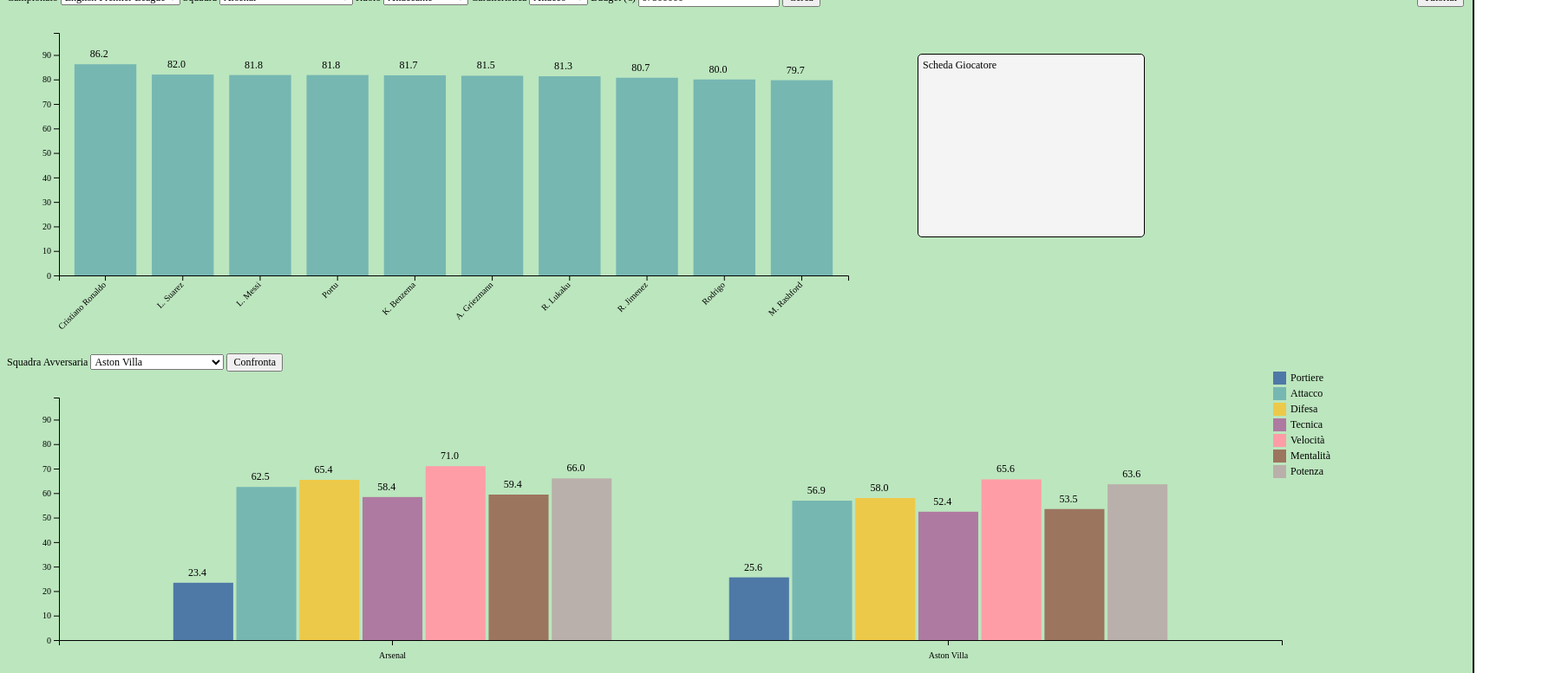
D3 v6 page, settled after 480 driven frames (8 s of simulated time); the page loaded 2 data file(s).


// ── js/fifa.js
var dataset;
var teams; 
var x;
var y;
var color;
var x0,x1,y0;

var current_team;

var groups;
var subgroups;
var legends;

var columnHeaders;
var innerColumns;

var highlightedPlayer = null;

var tutorialSelected = false;

subgroups = ["punti_portiere","punti_attacco","punti_difesa","punti_tecnica","punti_velocita","punti_mentalita","punti_potenza"]
legends = ["Portiere","Attacco","Difesa","Tecnica","Velocità","Mentalità","Potenza"]
    
columnHeaders = ["punti_portiere","punti_attacco","punti_difesa","punti_tecnica","punti_velocita","punti_mentalita","punti_potenza", "punti_portiere_pos", "punti_portiere_neg", "punti_attacco_pos", "punti_attacco_neg", "punti_difesa_pos", "punti_difesa_neg", "punti_tecnica_pos", "punti_tecnica_neg", "punti_velocita_pos", "punti_velocita_neg", "punti_mentalita_pos", "punti_mentalita_neg", "punti_potenza_pos", "punti_potenza_neg"]
innerColumns = {
      "Portiere" : ["punti_portiere","punti_portiere_pos", "punti_portiere_neg"],
      "Attacco" : ["punti_attacco","punti_attacco_pos", "punti_attacco_neg"],
      "Difesa" : ["punti_difesa","punti_difesa_pos", "punti_difesa_neg"],
      "Tecnica" : ["punti_tecnica","punti_tecnica_pos", "punti_tecnica_neg"],
      "Velocità" : ["punti_velocita","punti_velocita_pos", "punti_velocita_neg"],
      "Mentalità" : ["punti_mentalita","punti_mentalita_pos", "punti_mentalita_neg"],
      "Potenza" : ["punti_potenza","punti_potenza_pos", "punti_potenza_neg"]
}

mappings = {
  "punti_portiere" : "Portiere", 
  "punti_attacco" : "Attacco", 
  "punti_difesa" : "Difesa", 
  "punti_tecnica" : "Tecnica", 
  "punti_velocita" : "Velocità", 
  "punti_mentalita" : "Mentalità", 
  "punti_potenza" : "Potenza"
}


// set the dimensions and margins of the graph
const margin = {top: 30, right: 30, bottom: 90, left: 60},
    width = 1000 - margin.left - margin.right,
    height = 400 - margin.top - margin.bottom;

// set the dimensions and margins of the graph
const margin_2 = {top: 30, right: 30, bottom: 30, left: 60},
    width_2 = 1800 - margin_2.left - margin_2.right,
    height_2 = 340 - margin_2.top - margin_2.bottom;

// append the svg object to the body of the page
const svg_1 = d3.select("#player_div")
  .append("svg")
    .attr("width", width + margin.left + margin.right)
    .attr("height", height + margin.top + margin.bottom)
  .append("g")
    .attr("transform", `translate(${margin.left}, ${margin.top})`);

// append the svg object to the body of the page
const svg_2 = d3.select("#team_div")
  .append("svg")
    .attr("width", width_2 + margin_2.left + margin_2.right)
    .attr("height", height_2 + margin_2.top + margin_2.bottom)
    // .style("border", "2px solid rgb(30, 125, 160)")
  .append("g")
    .attr("transform",`translate(${margin_2.left},${margin_2.top})`);

d3.json("data/players.json")
	.then(function(data) {
        dataset = data;
        d3.json("data/teams.json")
      	  .then(function(data) {
              teams = data;
              main(data);
  })});

function main(data) {
    // console.log(dataset)
    updateTeams()
    updateOpponentTeams()
    players = searchPlayers(dataset)
    drawXAxis(players)
    drawYAxis(players)

    current_team = document.getElementById("squadra").value
    team_2 = document.getElementById("squadra_avversaria").value
    teams_to_compare = getFilteredTeamsToCompare(current_team, team_2)
    groups = teams_to_compare.map(d => d.club_name)
    
    colorAxis(teams_to_compare)

    drawBarChartPlayers(players)
    drawPlayerDetail()
    document.getElementById("player_button").onclick = function() {updateSearch()}
    document.getElementById("campionato").onchange = function() {updateTeams()}
    document.getElementById("team_button").onclick = function() {compareTeams()}

    drawXAxisTeam(teams_to_compare)
    drawXSubgroupAxisTeam(teams_to_compare)
    drawYAxisTeam(teams_to_compare)

    mean_team = findMeanTeam()
    drawStackedGroupedBarChartTeams(teams_to_compare)
    drawLineGraph(mean_team) 
    
    document.getElementById("tutorial_button").onclick = function() {drawTutorial()}
}

function drawBarChartPlayers(data) {
  // Bars
  svg_1.selectAll(".bar")
  .data(data)
  .enter()
  .append("rect")
    .attr("x", d => x(d.short_name))
    .attr("y", d => y(d[document.getElementById("caratteristiche").value]))
    .attr("width", x.bandwidth())
    .attr("height", d => height - y(d[document.getElementById("caratteristiche").value]))
    .attr("fill", color(document.getElementById("caratteristiche").value))
    .attr("class", "bar")
    .attr('stroke-width', 0)
    .attr("stroke", "#404040")
    .on("mouseover", function(event, d) {
      d3.select("#player_div")
          .append("div")
          .style("opacity", 0)
          .attr("class", "tooltip")
          .style("background-color", "white")
          .style("border", "solid")
          .style("border-width", "1px")
          .style("border-radius", "5px")
          .style("padding", "5px")
          .style("position", "absolute")
          .style("font-size","12px")
          .style("font-family","Verdana")
          .html(drawTooltip(d))
          .style("opacity", 1)
          
    })
    .on("mousemove", function(event, d) {
      d3.select(".tooltip").style("transform","translateY(-55%)")  
              .style("left",(event.x)/2+"px")
              .style("top",(event.y)/2-30+"px")
    })
    .on("mouseleave", function(event, d) {
      d3.select(".tooltip").remove()
    })
    .on('click', function(event, d) {
      if (highlightedPlayer == d) {
        d3.selectAll(".bar").attr("opacity",1).attr('stroke-width', 0)
        highlightedPlayer = null;
        resetSelectedBar()
        compareTeams()
      }
      else {
      d3.selectAll(".bar").attr("opacity",0.4).attr('stroke-width', 0)
      d3.select(this).attr("opacity",1).attr('stroke-width', 1.2)
      d3.select(".detail").html(drawDetail(d))
      highlightedPlayer = (d)
      compareTeams()
      }
    })

    // Labels
    svg_1.selectAll(".text")        
      .data(data)
      .enter()
      .append("text")
        .attr("class","label")
        .attr("x", (function(d) { return x(d.short_name) + x.bandwidth()/4; }  ))
        .attr("y", function(d) { return y(d[document.getElementById("caratteristiche").value]) - 20; })
        .attr("font-size","12px")
        .attr("font-family","Verdana")
        .attr("dy", "1em")
        .text(function(d) { return d[document.getElementById("caratteristiche").value].toFixed(1); });
}

function updateBarChartPlayers(data) {
  // Update the X axis
  x.domain(data.map(function(d) { return d.short_name; }))
  svg_1.select(".x_axis")
      .call(d3.axisBottom(x))
      .selectAll("text")
          .attr("transform", "translate(-10,0)rotate(-45)")
          .style("text-anchor", "end")
          .attr("font-family","Verdana")

  d3.select(".detail").html("Scheda Giocatore")

  // Create the u variable
  var u = svg_1.selectAll(".bar")
    .data(data)

  u.enter()
    .append("rect") // Add a new rect for each new elements
    .merge(u) // get the already existing elements as well
    .transition() // and apply changes to all of them
    .duration(3000)
      .attr("x", function(d) { return x(d.short_name); })
      .attr("y", function(d) { return y(d[document.getElementById("caratteristiche").value]); })
      .attr("width", x.bandwidth())
      .attr("height", function(d) { return height - y(d[document.getElementById("caratteristiche").value]); })
      .attr("fill", color(document.getElementById("caratteristiche").value))
      .attr("class", "bar")  

  // If less group in the new dataset, I delete the ones not in use anymore
  u.exit()
    .remove()

  var v = svg_1.selectAll(".label")
    .data(data)

  v.enter()
  .append("text")
  .merge(v)
  .transition() // and apply changes to all of them
  .duration(3000)
    .attr("class","label")
    .attr("x", (function(d) { return x(d.short_name) + x.bandwidth()/4; }  ))
    .attr("y", function(d) { return y(d[document.getElementById("caratteristiche").value]) - 20; })
    .attr("font-size","12px")
    .attr("font-family","Verdana")
    .attr("dy", "1em")
    .text(function(d) { return d[document.getElementById("caratteristiche").value].toFixed(1); }); 

    v.exit()
    .remove()
}

function drawPlayerDetail() {
  var detail = d3.select("#player_div")
      .append("div")
      .style("opacity", 1)
      .attr("class", "detail")
      .style("border", "solid")
      .style("border-width", "1px")
      .style("border-radius", "5px")
      .style("padding", "5px")
      .style("position", "relative")
      .style("top", "-350px")
      .style("left" , "1050px")
      .style("width", "250px")
      .style("height", "200px")
      .style("font-size","12px")
      .style("font-family","Verdana")
      .style("background-color", "#F4F4F4")
      .html("Scheda Giocatore")
      // .html(drawDetail(data[0]))
}

function drawTutorial() {
  if (tutorialSelected == false) {
    tutorialSelected = true
    transparence(true)
    var detail = d3.select("body")
        .append("div")
        .style("opacity", 1)
        .attr("class", "tutorial")
        .style("border", "solid")
        .style("border-width", "2px")
        .style("border-radius", "5px")
        .style("border-color", "#CC0000")
        .style("padding", "5px")
        .style("font-size","12px")
        .style("font-family","Verdana")
        .style("background-color", "#FAFAFA")
        .html(tutorialText())
  }
  else {
    tutorialSelected = false
    transparence(false)
    d3.select(".tutorial").remove()
  }
  
}

function drawXAxis(data) {
  x = d3.scaleBand()
  .range([ 0, width ])
  .domain(data.map(d => d.short_name))
  .padding(0.2);
svg_1.append("g")
  .attr("transform", `translate(0, ${height})`)
  .call(d3.axisBottom(x))
  .attr("class", "x_axis")
  .selectAll("text")
    .attr("transform", "translate(-10,0)rotate(-45)")
    .style("text-anchor", "end")
    .attr("font-family", "Verdana")
}

function drawYAxis(data) {
  y =  d3.scaleLinear()
  .domain([0, 99])
  .range([ height, 0]);
svg_1.append("g")
  .call(d3.axisLeft(y))
  .attr("class", "y_axis")
  .attr("font-family","Verdana")
}

function drawColorAxis(data) {
  color = d3.scaleOrdinal()
    .domain(subgroups)
    // .range(["#4e79a7","#59a14f","#9c755f","#f28e2b","#edc948","#bab0ac","#e15759"])
    .range(["#4e79a7","#76b7b2","#edc949","#af7aa1","#ff9da7","#9c755f","#bab0ab"])
}

function drawXAxisTeam(data) {
  x0 = d3.scaleBand()
  .range([ 0, width_2 - 300])
  .padding(0.2);

  x0.domain(teams_to_compare.map(function(d) { return d.club_name; }));
  
  svg_2.append("g")
    .attr("class", "x0")
    .attr("transform", `translate(0, ${height_2})`)
    .call(d3.axisBottom(x0));
    
  svg_2.select(".x0")
    .call(d3.axisBottom(x0))
    .selectAll("text")
    .attr("transform", "translate(0,5)")
    .attr("font-family", "Verdana")
}

function drawXSubgroupAxisTeam(data) {
  x1 = d3.scaleBand()
  .range([0, x0.bandwidth()])
  .padding([0.05]);

  x1.domain(legends);
}

function drawYAxisTeam(data) {
  y0 = d3.scaleLinear()
  .domain([0, 99])
  .range([height_2, 0]);    

  svg_2.append("g")
  .attr("class", "y0")
  .call(d3.axisLeft(y0))
.attr("font-family","Verdana")
}

function colorAxis(data) {
  color = d3.scaleOrdinal()
    .domain(columnHeaders)
    .range(["#4e79a7","#76b7b2","#edc949","#af7aa1","#ff9da7","#9c755f","#bab0ab","#59a14f","#e15759","#59a14f","#e15759","#59a14f","#e15759","#59a14f","#e15759","#59a14f","#e15759","#59a14f","#e15759","#59a14f","#e15759"])
}

function drawStackedGroupedBarChartTeams(data) {

  x0.domain(data.map(function(d) { return d.club_name; }));
  svg_2.select(".x0")
       .call(d3.axisBottom(x0))
       .selectAll("text")
        .attr("transform", "translate(0,5)")
        .attr("font-family", "Verdana")

  svg_2.append("g")
  .selectAll("g")
      .data(data)
    .join("g")
      .attr("class", "team_stackedBars")
      .attr("transform", d => `translate(${x0(d.club_name)}, 0)`)
    .selectAll("rect")
      .data(function(d) {return d.columnDetails; })
    .join("rect")
      .attr("width", x1.bandwidth())
      .attr("x", function(d) { 
        return x1(d.column);
         })
      .attr("y", function(d) { 
        return y0(d.yEnd); 
      })
      .attr("height", function(d) { 
        return y0(d.yBegin) - y0(d.yEnd); 
      })
      .attr("class", "team_stackedBar")
      .attr("id", function(d) {return d.team_name.replaceAll(" ","").replaceAll(".","").replaceAll(/[0-9]/g, '')})
      .style("fill", function(d) { return color(d.name); })
      
  // Labels
  svg_2.append("g")
      .selectAll("g")
      // Enter in data = loop group per group
      .data(data)
      .join("g")
        .attr("class", "team_stackedLabels")
        .attr("transform", d => `translate(${x0(d.club_name)}, 0)`)
      .selectAll("text")
      .data(function(d) { return legends.map(function(key) {
        let y = 0;
        value = 0;
        for (i in innerColumns[key]) {
          prop = innerColumns[key][i];
          if (prop.indexOf("_neg") >= 0) {
            y = y + d[prop];
            value = value - d[prop];
          }
          else {
            y = y + d[prop];
            value = value + d[prop];
          }
        }
        y = y.toFixed(1)
        value = value.toFixed(1)
          return {key: key, value: value, y: y, name: d.club_name.replaceAll(" ","").replaceAll(".","").replaceAll(/[0-9]/g, '')}; }); })
      .join("text")
        .attr("x", function(d) { return x1(d.key) + x1.bandwidth()/4;})
        .attr("y", d => y0(d.y) -20)
        .attr("class","team_stackedLabel")
        .attr("id", function(d) {return d.name.replaceAll(" ","").replaceAll(".","").replaceAll(/[0-9]/g, '')})
        .text(function(d) { return (d.value); })
        .attr("font-size","12px")
        .attr("font-family","Verdana")
        .attr("dy", "1em")
    
    // Barre totali
    svg_2.append("g")
    .selectAll("g")
    // Enter in data = loop group per group
    .data(data)
    .join("g")
      .attr("class", "team_totalBars")
      .attr("transform", d => `translate(${x0(d.club_name)}, 0)`)
    .selectAll("rect")
    .data(function(d) { return legends.map(function(key) {
      let y = 0;
      value = 0;
      for (i in innerColumns[key]) {
        prop = innerColumns[key][i];
        if (prop.indexOf("_neg") >= 0) {
          y = y + d[prop];
          value = value - d[prop];
        }
        else {
          y = y + d[prop];
          value = value + d[prop];
        }
      }
      y = y.toFixed(1)
      value = value.toFixed(1)
        return {key: key, value: value, y: y, name: d.club_name.replaceAll(" ","").replaceAll(".","").replaceAll(/[0-9]/g, '')}; }); })
      .join("rect")
        .attr("x", function(d) { return x1(d.key);})
        .attr("y", d => y0(d.y))
        .attr("class","team_totalBar")
        .attr("width", x1.bandwidth())
        .attr("height", d => height_2 - y0(d.y))
        .attr("opacity",0)
        .on("mouseover", function(event, d) {
          if(d.name == current_team.replaceAll(" ","").replaceAll(".","").replaceAll(/[0-9]/g, '')) {
            id =("#"+current_team).replaceAll(" ","").replaceAll(".","").replaceAll(/[0-9]/g, '')
            d3.selectAll(id)
                .style("opacity", 0.7)
            d3.selectAll(".avg_team_line")
                .style("opacity", 1) 
          }
        })
        .on("mouseleave", function(event, d) {
          d3.selectAll(".avg_team_line")
              .style("opacity", 0)
          id =("#"+current_team).replaceAll(" ","").replaceAll(".","").replaceAll(/[0-9]/g, '')
          d3.selectAll(id)
              .style("opacity", 1)   
        })
  
      // Legenda
      var legspacing = 18;
      var legend = svg_2.selectAll(".legend")
        .data(subgroups)
          .enter()
          .append("g")

      legend.append("rect")
        .attr("fill", color)
        .attr("width", 15)
        .attr("height", 15)
        .attr("y", function (d, i) {
            return i * legspacing - 30;
        })
        .attr("x", 1400);

      legend.append("text")
          .attr("class", "label")
          .attr("y", function (d, i) {
              return i * legspacing - 19;
          })
          .attr("x", 1420)
          .attr("text-anchor", "start")
          .attr("font-family", "Verdana")
          .attr("font-size", "12px")
          .text(function (d, i) {
              return legends[i];
          });
}

function updateStackedGroupedBarChartTeams(data) {
  x0.domain(data.map(function(d) { return d.club_name; }));
  svg_2.select(".x0")
       .call(d3.axisBottom(x0))
       .selectAll("text")
        .attr("transform", "translate(0,5)")
        .attr("font-family", "Verdana")

  var u = svg_2.selectAll(".team_stackedBars")
  .data(data)

  u.enter()
  .append("g")
  .merge(u)
    .attr("class", "team_stackedBars")
    .attr("transform", d => `translate(${x0(d.club_name)}, 0)`)
  .selectAll("rect")
  .data(function(d) { return d.columnDetails; })
  .merge(d3.selectAll(".team_stackedBar"))
    .transition() // and apply changes to all of them
    .duration(3000)
      .attr("width", x1.bandwidth())
      .attr("x", function(d) { 
        return x1(d.column);
         })
      .attr("y", function(d) { 
        return y0(d.yEnd); 
      })
      .attr("height", function(d) { 
        return y0(d.yBegin) - y0(d.yEnd); 
      })
      .attr("class", "team_stackedBar")
      .attr("id", function(d) {return d.team_name.replaceAll(" ","").replaceAll(".","").replaceAll(/[0-9]/g, '')})

      var v = svg_2.selectAll(".team_stackedLabels")
      .data(data)

      v.enter()
      .append("g")
      .merge(v)
        .attr("class", "team_stackedLabels")
        .attr("transform", d => `translate(${x0(d.club_name)}, 0)`)
      .selectAll("text")
      .data(function(d) { return legends.map(function(key) {
        let y = 0;
        value = 0;
        for (i in innerColumns[key]) {
          prop = innerColumns[key][i];
          if (prop.indexOf("_neg") >= 0) {
            y = y + d[prop];
            value = value - d[prop];
          }
          else {
            y = y + d[prop];
            value = value + d[prop];
          }
        }
        y = y.toFixed(1)
        value = value.toFixed(1)
          return {key: key, value: value, y: y, name: d.club_name.replaceAll(" ","").replaceAll(".","").replaceAll(/[0-9]/g, '')}; }); })
      .merge(d3.selectAll(".team_stackedLabel"))
      .transition() // and apply changes to all of them
      .duration(3000)
        .attr("x", function(d) { return x1(d.key) + x1.bandwidth()/4;})
        .attr("y", d => y0(d.y) -20)
        .attr("class","team_stackedLabel")
        .attr("id", function(d) {return d.name.replaceAll(" ","").replaceAll(".","").replaceAll(/[0-9]/g, '')})
        .text(function(d) { return (d.value); })
        .attr("font-size","12px")
        .attr("font-family","Verdana")
        .attr("dy", "1em")

        var z = svg_2.selectAll(".team_totalBars")
        .data(data)
      
        z.enter()
        .append("g")
        .merge(z)
          .attr("class", "team_totalBars")
          .attr("transform", d => `translate(${x0(d.club_name)}, 0)`)
        .selectAll("rect")
        .data(function(d) { return legends.map(function(key) {
          let y = 0;
          value = 0;
          for (i in innerColumns[key]) {
            prop = innerColumns[key][i];
            if (prop.indexOf("_neg") >= 0) {
              y = y + d[prop];
              value = value - d[prop];
            }
            else {
              y = y + d[prop];
              value = value + d[prop];
            }
          }
          y = y.toFixed(1)
          value = value.toFixed(1)
            return {key: key, value: value, y: y, name: d.club_name.replaceAll(" ","").replaceAll(".","").replaceAll(/[0-9]/g, '')}; }); })
        .merge(d3.selectAll(".team_totalBar"))
          .transition() // and apply changes to all of them
          .duration(3000)
          .attr("x", function(d) { return x1(d.key);})
          .attr("y", d => y0(d.y))
          .attr("class","team_totalBar")
          .attr("width", x1.bandwidth())
          .attr("height", d => height_2 - y0(d.y))
          .attr("opacity",0)

  u.exit().remove()
  v.exit().remove()
  z.exit().remove()
}

function drawLineGraph(data) {
  data = [data]
  svg_2.append("g")
  .selectAll("g")
      .data(data)
    .join("g")
      .attr("class", "avg_team_lines")
      .attr("transform", d => `translate(${x0(d.club_name)}, 0)`)
    .selectAll("line")
    .data(function(d) {return legends.map(function(key) { return {key: key, value: d[key]}; }); })
    .join("line")
      .attr("x1", function(d) {return x1(d.key)})
      .attr("x2", function(d) {return x1(d.key) + x1.bandwidth()}) 
      .attr("y1", function(d) {return y0(d.value); })
      .attr("y2", function(d) {return y0(d.value); })
      .attr("class", "avg_team_line")
      .style("stroke", "black")
      .style("stroke-dasharray", "3")
      .style("opacity", "0")
      .style("stroke-width", 2);
}

function updateLineGraph(data) {
  data = [data]
  var u = svg_2.selectAll(".avg_team_lines")
  .data(data)

  u.enter()
  .append("g")
  .merge(u)
    .attr("class", "avg_team_lines")
    .attr("transform", d => `translate(${x0(d.club_name)}, 0)`)
  .selectAll("line")
  .data(function(d) {return legends.map(function(key) { return {key: key, value: d[key]}; }); })
  .merge(d3.selectAll(".avg_team_line"))
    .transition()
    .duration(3000)
      .attr("x1", function(d) {;return x1(d.key)})
      .attr("x2", function(d) {return x1(d.key) + x1.bandwidth()}) 
      .attr("y1", function(d) {return y0(d.value); })
      .attr("y2", function(d) {return y0(d.value); })
      .attr("class", "avg_team_line")
      .style("stroke", "black")
      .style("stroke-dasharray", "3")
      .style("opacity", "0")
      .style("stroke-width", 2);

    u.exit()
    .remove()

}

function getFilteredTeamsToCompare(team_1, team_2) {
  filtered = teams.filter(function(team) { return team.club_name == team_1 || team.club_name == team_2; });
  var team_a = Object.create(filtered[0])
  var team_b = Object.create(filtered[1])
  sorted = []
  if (team_a.club_name == team_1) {
    sorted = [team_a, team_b]
  }
  else {
    sorted = [team_b, team_a]
  }
  for (var i = 0; i < subgroups.length; i++) { 
    if (highlightedPlayer != null) {
      let tot = ((sorted[0][subgroups[i]] * sorted[0].count) + highlightedPlayer[subgroups[i]]) / (sorted[0].count + 1)
      tot = tot.toFixed(1)
      let delta = tot - sorted[0][subgroups[i]]
      if (delta >= 0) {
        sorted[0][subgroups[i]+"_pos"] = delta
        sorted[0][subgroups[i]+"_neg"] = 0
      }
      else {
        sorted[0][subgroups[i]] = sorted[0][subgroups[i]] + delta
        sorted[0][subgroups[i]+"_neg"] = (-delta)
        sorted[0][subgroups[i]+"_pos"] = 0  
      }
    }
    else {
      sorted[0][subgroups[i]+"_pos"] = 0
      sorted[0][subgroups[i]+"_neg"] = 0
    }
    sorted[1][subgroups[i]+"_pos"] = 0
    sorted[1][subgroups[i]+"_neg"] = 0
  }
  sorted.forEach(function(d) {
    var yColumn = new Array();
    d.columnDetails = columnHeaders.map(function(name) {
      for (ic in innerColumns) {
        //if($.inArray(name, innerColumns[ic]) >= 0){
        if(innerColumns[ic].indexOf(name) >= 0){
          if (!yColumn[ic]){
            yColumn[ic] = 0;
          }
          yBegin = yColumn[ic];
          yColumn[ic] += +d[name];
          return {name: name, column: ic, yBegin: yBegin, yEnd: +d[name] + yBegin, team_name: d.club_name};
        }
      }
    });
    d.total = d3.max(d.columnDetails, function(d) { 
      return d.yEnd; 
    });
  });
  // console.log(sorted)
  return sorted
}

// funzione per prendere i giocatori a seconda dei filtri impostati
function getFilteredPlayers(data, squadra, ruolo, caratteristiche, budget, k) {
  filtered = data.filter(function(player) { return player.player_positions.includes(ruolo) && player.club_name != squadra &&  player.value_eur <= budget; });
  sorted = filtered.sort(function(b, a) {return d3.descending(b[caratteristiche], a[caratteristiche]);});
  top_k = sorted.slice(0, k);
  if (top_k.length < k) {
    l = top_k.length
    b_filtered = data.filter(function(player) { return player.player_positions.includes(ruolo) && player.club_name != squadra &&  player.value_eur > budget; });
    b_sorted = b_filtered.sort(function(b, a) {return d3.ascending(b.value_eur, a.value_eur);});
    top_l = b_sorted.slice(0, k-l);
    concated = top_k.concat(top_l);
    concated = concated.sort(function(b, a) {return d3.descending(b[caratteristiche], a[caratteristiche]);});
    return concated;
  }
  return top_k
}

// funzione per prendere le squadre a seconda del campionato selezionato
function getFilteredTeams(data, campionato) {
  filtered = data.filter(function(team) { return team.league_name == campionato; });
  return filtered
}

// funzione per prendere tutte le squadre avversarie della squadra scelta nello stesso campionato
function getOpponentTeams(data, campionato, squadra) {
  filtered = data.filter(function(team) { return team.league_name == campionato && team.club_name != squadra});
  return filtered
}

function searchPlayers() {
    squadra = document.getElementById("squadra").value;
    ruolo = document.getElementById("ruolo").value;
    caratteristiche = document.getElementById("caratteristiche").value;
    budget = document.getElementById("budget").value;
    data = getFilteredPlayers(dataset, squadra, ruolo, caratteristiche, budget, 10)
    // console.log(data)
    return data
}

function updateSearch() {
    resetSelectedBar()
    updateOpponentTeams()
    squadra = document.getElementById("squadra").value;
    current_team = squadra;
    ruolo = document.getElementById("ruolo").value;
    caratteristiche = document.getElementById("caratteristiche").value;
    budget = document.getElementById("budget").value;
    data = getFilteredPlayers(dataset, squadra, ruolo, caratteristiche, budget, 10)
    highlightedPlayer = null
    updateBarChartPlayers(data)
    compareTeams()
}

function updateTeams() {
  campionato = document.getElementById("campionato").value;
  filtered_teams = getFilteredTeams(teams, campionato)
  // console.log(filtered_teams)
  while(document.getElementById('squadra').options.length)
    document.getElementById('squadra').options.remove(0);
  for (index = 0; index < filtered_teams.length; index++) {
    document.getElementById('squadra').options.add(new Option(filtered_teams[index].club_name,filtered_teams[index].club_name,false,false), index)}
}

function updateOpponentTeams() {
  campionato = document.getElementById("campionato").value;
  squadra = document.getElementById("squadra").value;
  filtered_opponent_teams = getOpponentTeams(teams, campionato, squadra)
  // console.log(filtered_opponent_teams)
  while(document.getElementById('squadra_avversaria').options.length)
    document.getElementById('squadra_avversaria').options.remove(0);
  for (index = 0; index < filtered_opponent_teams.length; index++) {
    document.getElementById('squadra_avversaria').options.add(new Option(filtered_opponent_teams[index].club_name,filtered_opponent_teams[index].club_name,false,false), index)}
}

function drawTooltip(player) {
  return ("Portiere: " + player.punti_portiere
  + "<br>" + "Difesa: " + player.punti_difesa + "<br>" + "Attacco: " + player.punti_attacco + "<br>" + "Tecnica: " + player.punti_tecnica + "<br>" + "Potenza: " + player.punti_potenza + "<br>" + "Velocità: " + player.punti_velocita + "<br>" + "Mentalità: " + player.punti_mentalita)
}

function drawDetail(player) {
  return ("Scheda Giocatore <br><br>" + "Nome: " + player.short_name + "<br>" + "Età: " + player.age + "<br>" + "Overall: " + player.overall + "<br>" + "Altezza: " + player.height_cm + "<br>" + "Peso: " + player.weight_kg + "<br>" + "Ruolo: " + player.player_positions + "<br>" + "Squadra: " + player.club_name + "<br>" + "Campionato: " + player.league_name + "<br>" + "Valore (€): " + player.value_eur + "<br>" + "Budget rimanente (€): " + (document.getElementById("budget").value - player.value_eur))
}

function resetSelectedBar() {
  d3.selectAll(".bar").attr("opacity",1).attr('stroke-width', 0)
  d3.select(".detail").html("Scheda Giocatore")
}

function compareTeams() {
  opponent_team_name = document.getElementById('squadra_avversaria').value
  teams_to_compare = getFilteredTeamsToCompare(current_team, opponent_team_name)
  updateStackedGroupedBarChartTeams(teams_to_compare)
  mean_team = findMeanTeam()
  updateLineGraph(mean_team)
}

function getCampionato(team_name) {
  filtered = teams.filter(function(team) { return team.club_name == team_name; });
  return filtered[0].league_name
}

function findMeanTeam() {
  campionato = getCampionato(current_team)
  opponent_teams = getOpponentTeams(teams, campionato, current_team)
  var mean_team = Object.create(opponent_teams[0])
  for (var i = 1; i < opponent_teams.length; i++) {
    for (j in subgroups) {
      mean_team[subgroups[j]] = mean_team[subgroups[j]] + opponent_teams[i][subgroups[j]]
    }
  }
  for (j in subgroups) {
    mean_team[subgroups[j]] = mean_team[subgroups[j]]/opponent_teams.length
    caratteristica = mappings[subgroups[j]]
    mean_team[caratteristica] = mean_team[subgroups[j]].toFixed(1)
  }
  mean_team.club_name = current_team
  return mean_team
}

function transparence(boolean) {
  if (boolean == true) {
    d3.select("#player_div")
      .style("opacity", 0.2)
    d3.select("#team_div")
      .style("opacity", 0.2)
    d3.select(".external2")
      .style("opacity", 0.2)
    d3.select("#campionato")
      .style("opacity", 0.2)
    d3.select("#squadra")
      .style("opacity", 0.2)
    d3.select("#ruolo")
      .style("opacity", 0.2)
    d3.select("#caratteristiche")
      .style("opacity", 0.2)
    d3.select("#budget")
      .style("opacity", 0.2)
    d3.select("#player_button")
      .style("opacity", 0.2)
    d3.selectAll(".etichette")
      .style("opacity", 0.2)
  }
  else {
    d3.select("#player_div")
      .style("opacity", 1)
    d3.select("#team_div")
      .style("opacity", 1)
    d3.select(".external2")
      .style("opacity", 1)
    d3.select("#campionato")
      .style("opacity", 1)
    d3.select("#squadra")
      .style("opacity", 1)
    d3.select("#ruolo")
      .style("opacity", 1)
    d3.select("#caratteristiche")
      .style("opacity", 1)
    d3.select("#budget")
      .style("opacity", 1)
    d3.select("#player_button")
      .style("opacity", 1)
    d3.selectAll(".etichette")
      .style("opacity", 1)
  }
}

function tutorialText(){
  return "<div style=\"text-align:center; font-size:14px\"><b>Tutorial</b></div><br>Il caso d'uso affrontato riguarda la gestione degli acquisti dei giocatori da parte del manager di una squadra di calcio. In particolare, è necessario poter ricercare i calciatori sulla base di acluni attributi e valutare l'impatto che un eventuale acquisto può avere sulle caratteristiche complessive della squadra.<br><br>La visualizzazione si divide in due parti principali:<br><ol style=\"list-style-type:lower-roman\"><li>nella prima parte è possibile selezionare la squadra per cui si deve gestire il calciomercato, il ruolo del giocatore da ricercare, la caratteristica obiettivo da incrementare e il budget a disposizione. Una volta inseriti i campi, tramite il pulsante <i>Cerca</i> vengono mostrati i primi dieci calciatori che rispettano le condizioni selezionate ordinati sulla base della caratteristica obiettivo;</li><li> nella seconda parte è possibile selezionare la squadra avversaria e, tramite il pulsante <i>Confronta</i>, compararla con la squadra gestita sulla base delle caratteristiche medie dei giocatori in rosa.</li></ol>Per quanto riguarda l'interazione, la selezione tramite click di uno dei calciatori suggeriti nella prima parte genera una variazione (incremento o decremento) delle caratteristiche medie nella squadra controllata, oltre a mostrare informazioni generali di tale giocatore (dati anagrafici, ruolo, squadra di appartenenza, budget rimanente in caso di suo acquisto...). Inoltre, nella seconda parte è possibile confrontare la squadra gestita con la media delle squadre del campionato di appartenenza, posizionandosi con il cursore sopra la rappresentazione relativa alla squadra amministrata."
}



### data: data/players.json
[
 {
  "sofifa_id": 193301,
  "short_name": "A. Lacazette",
  "age": 29,
  "height_cm": 176,
  "weight_kg": 77,
  "club_name": "Arsenal",
  "league_name": "English Premier League",
  "value_eur": 26000000,
  "player_positions": "Attaccante",
  "overall": 83,
  "punti_portiere": 12.6,
  "punti_difesa": 72.0,
  "punti_attacco": 76.0,
  "punti_tecnica": 76.9,
  "punti_potenza": 73.8,
  "punti_velocita": 80.8,
  "punti_mentalita": 72.0
 },
 {
  "sofifa_id": 236988,
  "short_name": "E. Nketiah",
  "age": 21,
  "height_cm": 175,
  "weight_kg": 72,
  "club_name": "Arsenal",
  "league_name": "English Premier League",
  "value_eur": 4300000,
  "player_positions": "Attaccante",
  "overall": 71,
  "punti_portiere": 11.4,
  "punti_difesa": 53.7,
  "punti_attacco": 63.7,
  "punti_tecnica": 57.3,
  "punti_potenza": 60.7,
  "punti_velocita": 77.2,
  "punti_mentalita": 53.7
 },
 {
  "sofifa_id": 247463,
  "short_name": "F. Balogun",
  "age": 18,
  "height_cm": 179,
  "weight_kg": 70,
  "club_name": "Arsenal",
  "league_name": "English Premier League",
  "value_eur": 425000,
  "player_positions": "Attaccante",
  "overall": 60,
  "punti_portiere": 12.6,
  "punti_difesa": 45.0,
  "punti_attacco": 55.7,
  "punti_tecnica": 46.1,
  "punti_potenza": 54.7,
  "punti_velocita": 66.5,
  "punti_mentalita": 46.7
 },
 {
  "sofifa_id": 223959,
  "short_name": "L. Torreira",
  "age": 24,
  "height_cm": 168,
  "weight_kg": 65,
  "club_name": "Arsenal",
  "league_name": "English Premier League",
  "value_eur": 21000000,
  "player_positions": "Centrocampista",
  "overall": 81,
  "punti_portiere": 21.4,
  "punti_difesa": 80.0,
  "punti_attacco": 69.8,
  "punti_tecnica": 71.6,
  "punti_potenza": 74.8,
  "punti_velocita": 78.5,
  "punti_mentalita": 72.2
 },
 {
  "sofifa_id": 222509,
  "short_name": "Dani Ceballos",
  "age": 23,
  "height_cm": 179,
  "weight_kg": 68,
  "club_name": "Arsenal",
  "league_name": "English Premier League",
  "value_eur": 19500000,
  "player_positions": "Centrocampista",
  "overall": 80,
  "punti_portiere": 24.8,
  "punti_difesa": 79.3,
  "punti_attacco": 67.3,
  "punti_tecnica": 73.4,
  "punti_potenza": 69.5,
  "punti_velocita": 77.0,
  "punti_mentalita": 73.0
 },
 {
  "sofifa_id": 199503,
  "short_name": "G. Xhaka",
  "age": 27,
  "height_cm": 185,
  "weight_kg": 80,
  "club_name": "Arsenal",
  "league_name": "English Premier League",
  "value_eur": 15000000,
  "player_positions": "Centrocampista",
  "overall": 80,
  "punti_portiere": 20.2,
  "punti_difesa": 69.0,
  "punti_attacco": 66.7,
  "punti_tecnica": 71.3,
  "punti_potenza": 68.8,
  "punti_velocita": 64.2,
  "punti_mentalita": 74.7
 },
 {
  "sofifa_id": 236496,
  "short_name": "M. Guendouzi",
  "age": 21,
  "height_cm": 185,
  "weight_kg": 80,
  "club_name": "Arsenal",
  "league_name": "English Premier League",
  "value_eur": 12500000,
  "player_positions": "Centrocampista",
  "overall": 77,
  "punti_portiere": 21.6,
  "punti_difesa": 75.0,
  "punti_attacco": 69.5,
  "punti_tecnica": 69.7,
  "punti_potenza": 72.5,
  "punti_velocita": 74.7,
  "punti_mentalita": 71.2
 },
 {
  "sofifa_id": 211454,
  "short_name": "M. Elneny",
  "age": 27,
  "height_cm": 181,
  "weight_kg": 74,
  "club_name": "Arsenal",
  "league_name": "English Premier League",
  "value_eur": 8000000,
  "player_positions": "Centrocampista",
  "overall": 76,
  "punti_portiere": 24.2,
  "punti_difesa": 73.0,
  "punti_attacco": 65.2,
  "punti_tecnica": 63.4,
  "punti_potenza": 72.8,
  "punti_velocita": 66.7,
  "punti_mentalita": 67.8
 },
 "... 3,084 more items"
]

### data: data/teams.json
[
 {
  "club_name": "Arsenal",
  "league_name": "English Premier League",
  "count": 33,
  "punti_portiere": 23.4,
  "punti_attacco": 62.5,
  "punti_difesa": 65.4,
  "punti_tecnica": 58.4,
  "punti_velocita": 71.0,
  "punti_mentalita": 59.4,
  "punti_potenza": 66.0,
  "overall": 76.2
 },
 {
  "club_name": "Aston Villa",
  "league_name": "English Premier League",
  "count": 33,
  "punti_portiere": 25.6,
  "punti_attacco": 56.9,
  "punti_difesa": 58.0,
  "punti_tecnica": 52.4,
  "punti_velocita": 65.6,
  "punti_mentalita": 53.5,
  "punti_potenza": 63.6,
  "overall": 71.0
 },
 {
  "club_name": "Brighton & Hove Albion",
  "league_name": "English Premier League",
  "count": 33,
  "punti_portiere": 24.0,
  "punti_attacco": 57.6,
  "punti_difesa": 60.9,
  "punti_tecnica": 52.9,
  "punti_velocita": 65.6,
  "punti_mentalita": 53.6,
  "punti_potenza": 62.4,
  "overall": 70.8
 },
 {
  "club_name": "Burnley",
  "league_name": "English Premier League",
  "count": 30,
  "punti_portiere": 23.4,
  "punti_attacco": 58.0,
  "punti_difesa": 60.1,
  "punti_tecnica": 53.2,
  "punti_velocita": 64.1,
  "punti_mentalita": 55.2,
  "punti_potenza": 64.8,
  "overall": 70.2
 },
 {
  "club_name": "Chelsea",
  "league_name": "English Premier League",
  "count": 33,
  "punti_portiere": 23.4,
  "punti_attacco": 66.2,
  "punti_difesa": 70.6,
  "punti_tecnica": 62.7,
  "punti_velocita": 72.9,
  "punti_mentalita": 62.6,
  "punti_potenza": 68.9,
  "overall": 79.2
 },
 {
  "club_name": "Crystal Palace",
  "league_name": "English Premier League",
  "count": 33,
  "punti_portiere": 23.3,
  "punti_attacco": 58.0,
  "punti_difesa": 61.0,
  "punti_tecnica": 51.7,
  "punti_velocita": 63.7,
  "punti_mentalita": 55.2,
  "punti_potenza": 63.4,
  "overall": 71.5
 },
 {
  "club_name": "Everton",
  "league_name": "English Premier League",
  "count": 33,
  "punti_portiere": 22.8,
  "punti_attacco": 62.3,
  "punti_difesa": 64.5,
  "punti_tecnica": 58.7,
  "punti_velocita": 68.9,
  "punti_mentalita": 59.3,
  "punti_potenza": 66.0,
  "overall": 74.4
 },
 {
  "club_name": "Fulham",
  "league_name": "English Premier League",
  "count": 33,
  "punti_portiere": 23.1,
  "punti_attacco": 59.2,
  "punti_difesa": 61.1,
  "punti_tecnica": 54.2,
  "punti_velocita": 68.0,
  "punti_mentalita": 55.6,
  "punti_potenza": 64.1,
  "overall": 69.9
 },
 "... 90 more items"
]